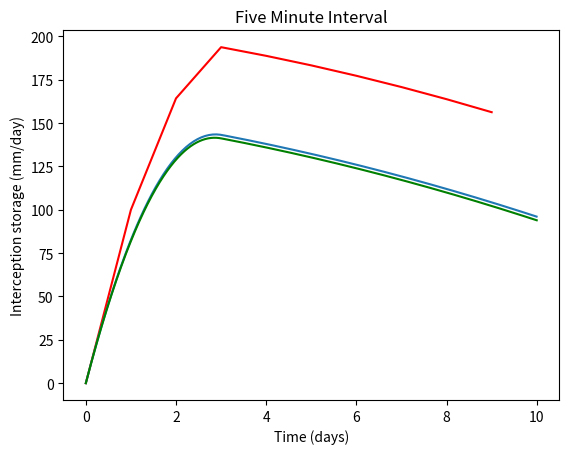

Generate this figure with matplotlib:
# Hello
import numpy as np
import matplotlib.pyplot as plt

# equations 8-10 are necessary for equation 1
# Equation 8
def canopEvap(Sc, Sc_max = 3.0, nonlinear_wf = 2/3, Ep = 5):
    return [(Ep*(n/Sc_max)**nonlinear_wf) if n<Sc_max else (Ep*1) for n in Sc]

# Equation 9
def canopThro(Sc, SC_max = 3.0, P=100.0):
    return [(P*n/SC_max) if n<SC_max else P for n in Sc]

# Equation 10
def canopDrain(Sc, Sc_max = 3.0, kcan = 0.5):
    return [0 if n<Sc_max else (kcan*(n-Sc_max)) for n in Sc]

# Equation 1
def dSc_dt(Sc, P = 100):
    return [(P - canopEvap([n])[0] - canopThro([n])[0] - canopDrain([n])[0]) for n in Sc]

# one day interval
Sc = [0] # setting the initial value to zero
t = np.arange(0, 10, 1) # indicating the time steps, so the time step starts at zero, will repeat for 10 days at an interval of 1 day

for n in t[1:]: # a for loop is utilized to compute each interception storage value for each of the 10 days
    Sc.append(Sc[n-1] + dSc_dt([n-1])[0] * 1) # the values are added to the empty list

print(t, Sc)
plt.plot(t, Sc, color='r')
plt.xlabel('Time (days)')
plt.ylabel('Interception storage (mm/day)')
plt.title("One Day Interval")
plt.show()


# one hour interval
Sc = [0]
t = np.arange(0, 10, 0.042) # indicating the time steps, so the time step starts at zero, will repeat for 10 days at an interval of 1 hour

for n in t[1:]:
    Sc.append(Sc[-1] + dSc_dt([n-0.042])[0] * 0.042)

plt.plot(t, Sc)
plt.xlabel('Time (days)')
plt.ylabel('Interception storage (mm/day)')
plt.title("One hour Interval")
plt.show()

# 5 min interval
Sc = [0]
t = np.arange(0, 10, 0.0035)

for n in t[1:]:
    Sc.append(Sc[-1] + dSc_dt([n-0.0035])[0] * (0.0035)) # indicating the time steps, so the time step starts at zero, will repeat for 10 days at an interval of 5 minutes

plt.plot(t, Sc, color='g')
plt.xlabel('Time (days)')
plt.ylabel('Interception storage (mm/day)')
plt.title("Five Minute Interval")
plt.show()

# when the timestep interval is changed fromm daily to hourly and 5-min the model similations improve
# this is likely due to the increase in points that fill in the "missing" values present between the daily intervals
